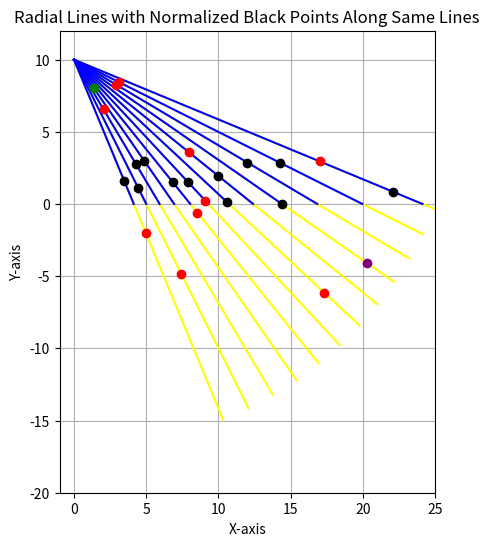
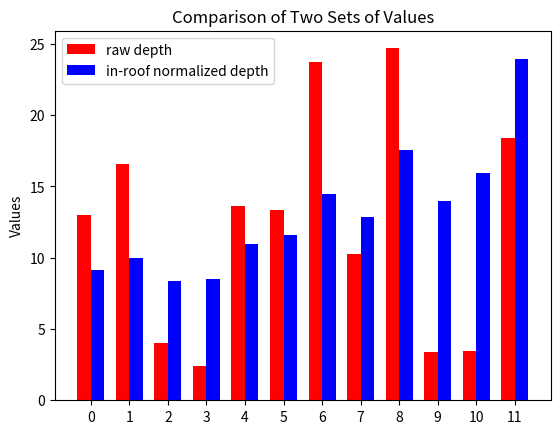

Python code for these plots, in order:
import matplotlib.pyplot as plt
import numpy as np

start = (0, 10)
ground_z = 0
roof_z = 3
max_raw_depth = 27

# Number of radial lines
n_lines_y_img = 12
n_lines_x_img = 16
# Calculate angles_y for each line between 3.75 and 5.5 o'clock in radians
angles_y = np.linspace(-0.75 * np.pi / 6, -2.25 * np.pi / 6, n_lines_y_img)
angles_z = np.linspace(-1 * np.pi / 6, 1 * np.pi / 6, n_lines_x_img)

# Start and end points for each line
ground_end_points = [((start[0] + (ground_z - start[1]) * np.tan(angle_y)), ground_z) for angle_y in angles_y]
end_points = []
ground_end_point_dists = [np.sqrt((start[0]-gep[0])**2 + (start[1]-gep[1])**2) for gep in ground_end_points]
for gepd, gep in zip(ground_end_point_dists, ground_end_points):
    ptx = start[0] + (max_raw_depth/gepd)*(gep[0]-start[0])
    pty = start[1] + (max_raw_depth/gepd)*(gep[1]-start[1])
    end_points.append((ptx, pty))

# Generate 8 random values between 0 and 1, each associated with a blue line
random_values = np.random.rand(n_lines_y_img)

# Calculate red points based on random values (interpolation between start and end points)
raw_depth_points = [
    (
        start[0] + r * (end[0] - start[0]),
        start[1] + r * (end[1] - start[1])
    )
    for end, r in zip(end_points, random_values)
]

rdpDistances = []
for rdp in raw_depth_points:
    dist = np.sqrt((rdp[0]-start[0])**2 + (rdp[1]-start[1])**2)
    rdpDistances.append(dist)

# Calculate distances of each red point from the start
distances = [np.sqrt((point[0] - start[0])**2 + (point[1] - start[1])**2) for point in raw_depth_points]

# Identify the nearest and the farthest points
nearest_index = np.argmin(distances)
farthest_index = np.argmax(distances)
nearest_point = raw_depth_points[nearest_index]
farthest_point = raw_depth_points[farthest_index]
nearest_distance = distances[nearest_index]
farthest_distance = distances[farthest_index]

# Adjust black points so the nearest point is at z=3 and the farthest is at z=0
distance_range = farthest_distance - nearest_distance

in_roof_normalized_points = []
inRoNoPoDistances = []
for end, dist in zip(ground_end_points, distances):
    # Normalize the z-coordinate for the black point between z=3 and z=0
    y_black = 3 - (3 * (dist - nearest_distance) / distance_range)
    
    # Interpolate the x-coordinate to stay on the line
    ratio = (y_black - start[1]) / (end[1] - start[1])  # Interpolation ratio for x
    x_black = start[0] + ratio * (end[0] - start[0])
    
    in_roof_normalized_points.append((x_black, y_black))
    inRoNoPoDistances.append(np.sqrt((x_black-start[0])**2 + (y_black-start[1])**2))

# Plot setup
plt.figure(figsize=(6, 6))
plt.xlim(-1, 25)
plt.ylim(-20, 12)

# Draw each radial line using start and end points
for end in end_points:
    plt.plot([start[0], end[0]], [start[1], end[1]], color="yellow")

for end in ground_end_points:
    plt.plot([start[0], end[0]], [start[1], end[1]], color="blue")

# Plot the red points on each blue line based on the random values
for i, point in enumerate(raw_depth_points):
    color = 'green' if i == nearest_index else 'purple' if i == farthest_index else 'red'
    plt.plot(point[0], point[1], 'o', color=color)

# Plot the black points on each line according to normalized distance placement
for black_point in in_roof_normalized_points:
    plt.plot(black_point[0], black_point[1], 'ko')  # black points

ax = plt.gca()
ax.set_aspect('equal', adjustable='box')
# Show the plot
plt.xlabel("X-axis")
plt.ylabel("Y-axis")
plt.title("Radial Lines with Normalized Black Points Along Same Lines")
plt.grid(True)


def normalize(numbers):
    # Convert the input list to a NumPy array
    arr = np.array(numbers)
    
    # Calculate the minimum and maximum values of the array
    min_val = np.min(arr)
    max_val = np.max(arr)
    
    # Apply min-max normalization
    normalized_arr = (arr - min_val) / (max_val - min_val)
    
    return normalized_arr


x = np.arange(len(rdpDistances))  # the label locations
width = 0.35  # the width of the bars

# Create the bar chart
fig, ax = plt.subplots()
bars1 = ax.bar(x - width/2, rdpDistances, width, label='raw depth', color='red')
bars2 = ax.bar(x + width/2, inRoNoPoDistances, width, label='in-roof normalized depth', color='blue')

# Add some text for labels, title and custom x-axis tick labels, etc.
ax.set_ylabel('Values')
ax.set_title('Comparison of Two Sets of Values')
ax.set_xticks(x)
ax.legend()

plt.show()

# Print distances of the nearest and farthest points
print(f"Nearest distance: {nearest_distance}")
print(f"Farthest distance: {farthest_distance}")
